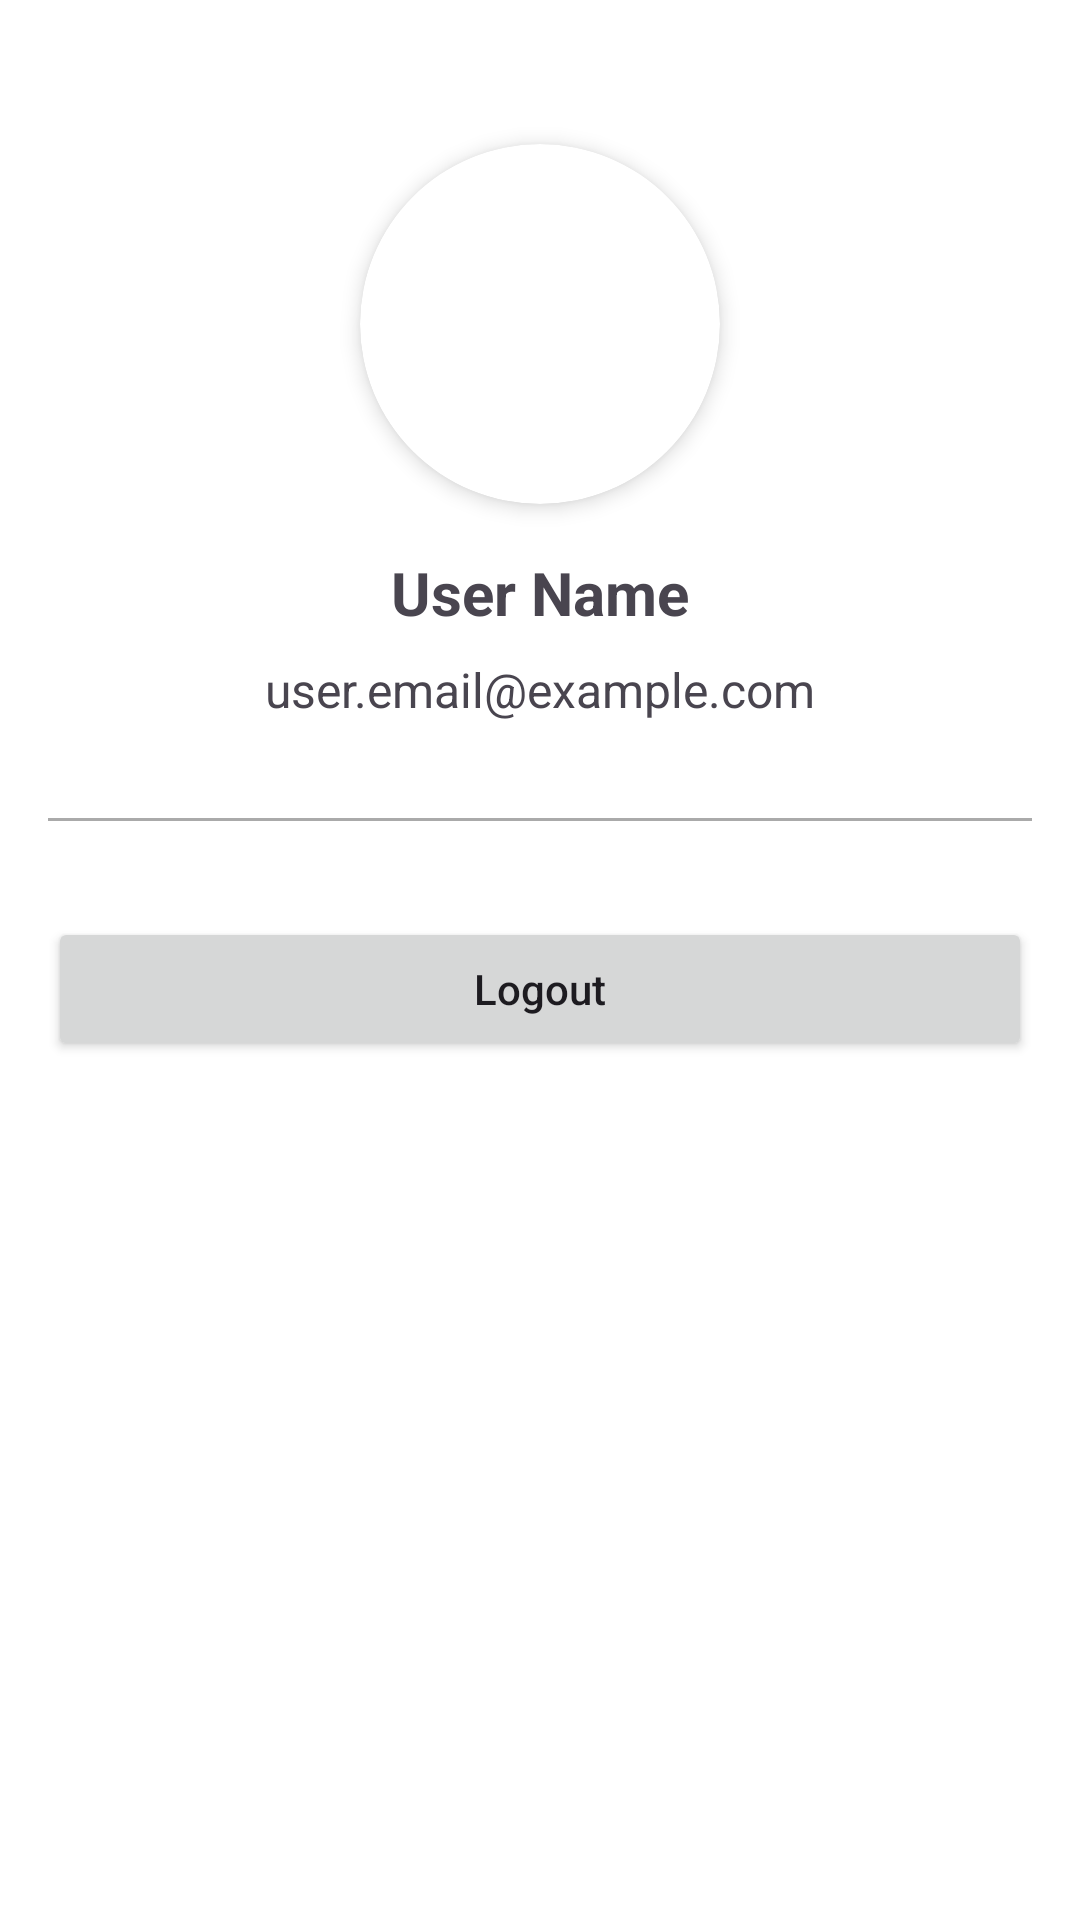

Write the Android layout XML for this screen, with the resource values it uses.
<!-- AndroidManifest.xml: application theme Theme.Lab2 -->
<!-- res/layout/fragment_profile.xml -->
<?xml version="1.0" encoding="utf-8"?>
<androidx.constraintlayout.widget.ConstraintLayout xmlns:android="http://schemas.android.com/apk/res/android"
    xmlns:app="http://schemas.android.com/apk/res-auto"
    xmlns:tools="http://schemas.android.com/tools"
    android:layout_width="match_parent"
    android:layout_height="match_parent"
    android:padding="16dp"
    tools:context=".fragment.ProfileFragment">

    <androidx.cardview.widget.CardView
        android:id="@+id/cardViewProfile"
        android:layout_width="120dp"
        android:layout_height="120dp"
        android:layout_marginTop="32dp"
        app:cardCornerRadius="60dp"
        app:cardElevation="4dp"
        app:layout_constraintEnd_toEndOf="parent"
        app:layout_constraintStart_toStartOf="parent"
        app:layout_constraintTop_toTopOf="parent">

        <ImageView
            android:id="@+id/imageViewProfile"
            android:layout_width="match_parent"
            android:layout_height="match_parent"
            android:scaleType="centerCrop"
            android:src="@drawable/resource_default"
            android:contentDescription="Profile Picture" />
    </androidx.cardview.widget.CardView>

    <TextView
        android:id="@+id/textViewName"
        android:layout_width="wrap_content"
        android:layout_height="wrap_content"
        android:layout_marginTop="16dp"
        android:text="User Name"
        android:textSize="20sp"
        android:textStyle="bold"
        app:layout_constraintEnd_toEndOf="parent"
        app:layout_constraintStart_toStartOf="parent"
        app:layout_constraintTop_toBottomOf="@+id/cardViewProfile" />

    <TextView
        android:id="@+id/textViewEmail"
        android:layout_width="wrap_content"
        android:layout_height="wrap_content"
        android:layout_marginTop="8dp"
        android:text="user.email@example.com"
        android:textSize="16sp"
        app:layout_constraintEnd_toEndOf="parent"
        app:layout_constraintStart_toStartOf="parent"
        app:layout_constraintTop_toBottomOf="@+id/textViewName" />

    <View
        android:id="@+id/divider"
        android:layout_width="match_parent"
        android:layout_height="1dp"
        android:layout_marginTop="32dp"
        android:background="@android:color/darker_gray"
        app:layout_constraintTop_toBottomOf="@+id/textViewEmail" />

    <Button
        android:id="@+id/buttonLogout"
        android:layout_width="match_parent"
        android:layout_height="wrap_content"
        android:layout_marginTop="32dp"
        android:text="Logout"
        android:textAllCaps="false"
        app:layout_constraintEnd_toEndOf="parent"
        app:layout_constraintStart_toStartOf="parent"
        app:layout_constraintTop_toBottomOf="@+id/divider" />

</androidx.constraintlayout.widget.ConstraintLayout>
<!-- resources referenced by this layout -->
<resources>
  <style name="Theme.Lab2" parent="Base.Theme.Lab2" />
  <style name="Base.Theme.Lab2" parent="Theme.Material3.Light.NoActionBar">
          
          <item name="colorPrimary">@color/my_light_primary</item>
          <item name="colorOnPrimary">@color/my_light_onPrimary</item>
          <item name="colorSecondary">@color/my_light_secondary</item>
          <item name="colorOnSecondary">@color/my_light_onSecondary</item>
          <item name="android:colorBackground">@color/my_light_background</item>
          <item name="colorOnSurface">@color/my_light_onBackground</item> 
          
      </style>
  <color name="my_light_primary">#6200EA</color>
  <color name="my_light_onPrimary">#FFFFFF</color>
  <color name="my_light_secondary">#018786</color>
  <color name="my_light_onSecondary">#FFFFFF</color>
  <color name="my_light_background">#FFFFFF</color>
  <color name="my_light_onBackground">#000000</color>
</resources>
